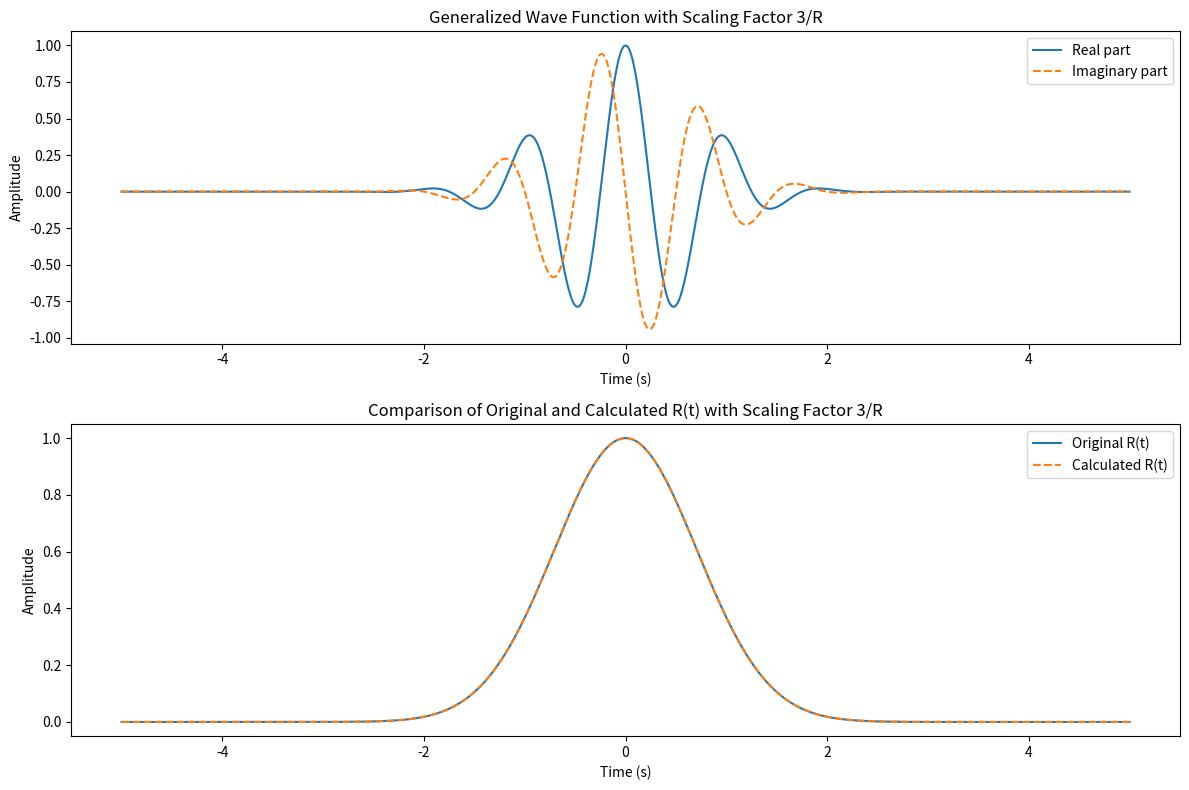

This figure's Python source:
import numpy as np
import matplotlib.pyplot as plt

# Define parameters
kx = 2 * np.pi  # Wavenumber
omega = 2 * np.pi  # Angular frequency
d = 1  # Dimensional count
R = 3  # Example value for R

# Time domain
t = np.linspace(-5, 5, 1000)
R_t = np.exp(-t**2)  # Example function for R(t)

# Generalized wave function with scaling factor 3/R
psi_t = (3 / R) * R_t * (np.cos((3 / R) * (kx - omega * t)) + (1j**d) * np.sin((3 / R) * (kx - omega * t)))

# Solve for R(t)
R_t_calculated = np.abs(psi_t)

# Plot the results
plt.figure(figsize=(12, 8))

plt.subplot(2, 1, 1)
plt.plot(t, np.real(psi_t), label='Real part')
plt.plot(t, np.imag(psi_t), label='Imaginary part', linestyle='--')
plt.title('Generalized Wave Function with Scaling Factor 3/R')
plt.xlabel('Time (s)')
plt.ylabel('Amplitude')
plt.legend()

plt.subplot(2, 1, 2)
plt.plot(t, R_t, label='Original R(t)')
plt.plot(t, R_t_calculated, label='Calculated R(t)', linestyle='--')
plt.title('Comparison of Original and Calculated R(t) with Scaling Factor 3/R')
plt.xlabel('Time (s)')
plt.ylabel('Amplitude')
plt.legend()

plt.tight_layout()
plt.show()